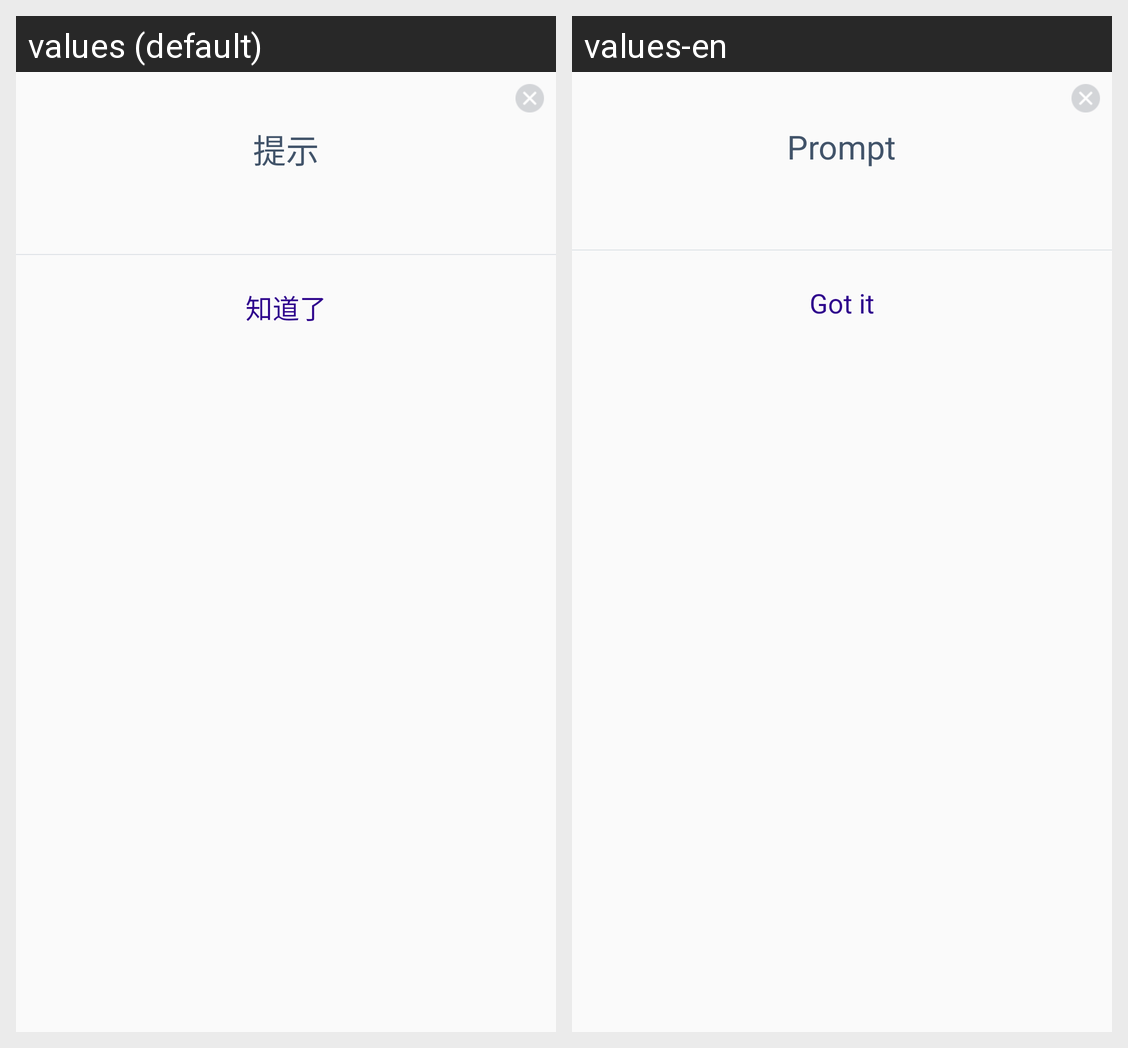

Here is an Android app screen in its default locale and in the app's own translations. Write out the translated-string differences for the strings that appear on this screen.
Android screen res/layout/dialog_time.xml rendered under 2 locales, left to right: values (default), values-en. Device: Nexus 5 (rendered at 1080×1920; each locale shown at half size, 540×960, under a caption strip naming it); theme AppTheme.
Strings drawn on this screen, with the default value and each locale's value (text and hints the layout hard-codes, and strings that could not be matched under every locale, appear in the picture but are not listed):

prompt
  values: 提示
  values-en: Prompt

got_it
  values: 知道了
  values-en: Got it
